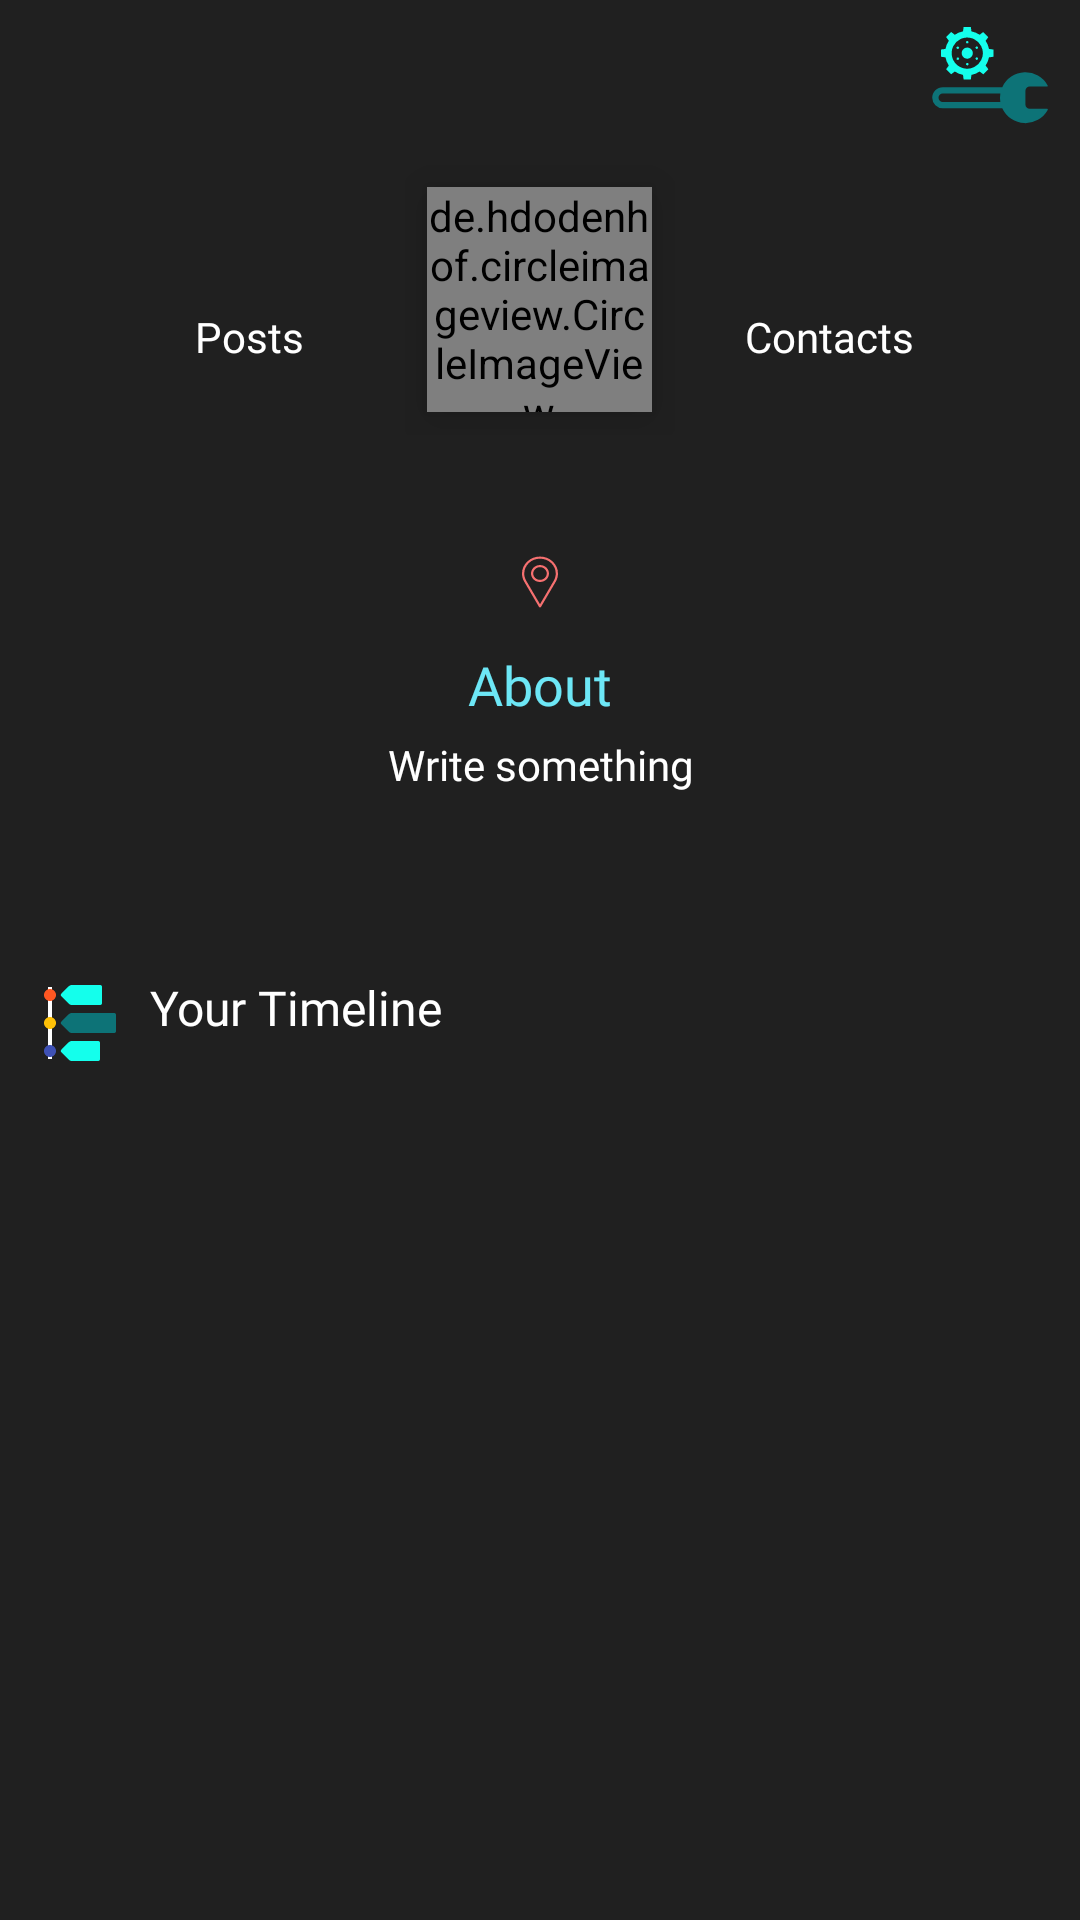

Write the Android layout XML for this screen, with the resource values it uses.
<!-- AndroidManifest.xml: application theme AppTheme -->
<!-- res/layout/fragment_profile.xml -->
<?xml version="1.0" encoding="utf-8"?>
<LinearLayout xmlns:android="http://schemas.android.com/apk/res/android"
    xmlns:tools="http://schemas.android.com/tools"
    android:layout_width="match_parent"
    android:layout_height="match_parent"
    xmlns:app="http://schemas.android.com/apk/res-auto"
    tools:context=".fragments.ProfileFragment"
    android:orientation="vertical"
    android:weightSum="10"
    android:background="@color/colorPrimaryDark">

    <LinearLayout
        android:layout_width="match_parent"
        android:layout_height="0dp"
        android:orientation="vertical"
        android:layout_weight="5">
        <ScrollView
            android:layout_width="match_parent"
            android:layout_height="match_parent">
            <LinearLayout
            android:layout_width="match_parent"
            android:layout_height="wrap_content"
            android:orientation="vertical">
            <LinearLayout
                android:id="@+id/linearLayout"
                android:layout_width="match_parent"
                android:layout_height="wrap_content"
                android:layout_marginStart="5dp"
                android:layout_marginTop="5dp"
                android:layout_marginEnd="10dp"
                android:orientation="horizontal">
    
                <Button
                    android:id="@+id/back_button"
                    android:layout_width="40dp"
                    android:layout_height="40dp"
                    android:background="@drawable/back_arrow" />
    
                <View
                    android:layout_width="0dp"
                    android:layout_height="0dp"
                    android:layout_weight="1" />
    
                <Button
                    android:id="@+id/settings"
                    android:layout_width="40dp"
                    android:layout_height="40dp"
                    android:background="@drawable/settings_icon" />
            </LinearLayout>
            <LinearLayout
                android:id="@+id/linearLayout3"
                android:layout_width="match_parent"
                android:layout_height="wrap_content"
                android:gravity="center"
                android:layout_gravity="center"
                android:weightSum="3"
                android:orientation="horizontal">
    
                <LinearLayout
                    android:layout_width="0dp"
                    android:layout_height="wrap_content"
                    android:layout_margin="0dp"
                    android:layout_weight="1"
                    android:layout_gravity="center"
                    android:orientation="vertical">
    
                    <TextView
                        android:id="@+id/postNo"
                        android:layout_width="wrap_content"
                        android:layout_height="wrap_content"
                        android:layout_gravity="center"
                        android:text=""
                        android:fontFamily="@font/asap"
                        android:textColor="#FFFFFF"
                        android:textSize="18sp"
                        android:textStyle="bold" />
    
                    <TextView
                        android:layout_width="wrap_content"
                        android:layout_height="wrap_content"
                        android:text="Posts"
                        android:fontFamily="@font/asap"
                        android:layout_gravity="center"
                        android:textColor="#FFFFFF"
                        android:textSize="14sp" />
    
                </LinearLayout>
    
                <LinearLayout
                    android:layout_width="90dp"
                    android:layout_height="90dp"
                    android:layout_margin="10dp"
                    android:gravity="center"
                    android:layout_gravity="center"
                    android:orientation="vertical">
    
                    <de.hdodenhof.circleimageview.CircleImageView
                        android:id="@+id/profile_image"
                        android:layout_width="75dp"
                        android:layout_height="75dp"
                        android:elevation="10dp"
                        android:layout_gravity="center"
                        android:src="@drawable/profile"
                        app:civ_border_color="#FFFFFF"
                        app:civ_border_width="1dp" />
                </LinearLayout>
    
                <LinearLayout
                    android:layout_width="0dp"
                    android:layout_height="wrap_content"
                    android:layout_margin="0dp"
                    android:layout_weight="1"
                    android:layout_gravity="center"
                    android:gravity="center"
                    android:orientation="vertical">
    
                    <TextView
                        android:id="@+id/contacts"
                        android:layout_width="wrap_content"
                        android:layout_height="wrap_content"
                        android:layout_gravity="center"
                        android:gravity="center"
                        android:fontFamily="@font/asap"
                        android:text=""
                        android:textColor="#FFFFFF"
                        android:textSize="18sp"
                        android:textStyle="bold" />
    
                    <TextView
                        android:layout_width="wrap_content"
                        android:layout_height="wrap_content"
                        android:text="Contacts"
                        android:fontFamily="@font/asap"
                        android:layout_gravity="center"
                        android:gravity="center"
                        android:textColor="#FFFFFF"
                        android:textSize="14sp" />
    
                </LinearLayout>
            </LinearLayout>
            <LinearLayout
                android:layout_width="match_parent"
                android:layout_height="wrap_content"
                android:orientation="vertical">
    
                <TextView
                    android:id="@+id/userName"
                    android:layout_width="wrap_content"
                    android:layout_height="wrap_content"
                    android:layout_gravity="center"
                    android:gravity="center"
                    android:text=""
                    android:fontFamily="@font/asap"
                    android:textColor="#FFFFFF"
                    android:textSize="20sp"/>
                <TextView
                    android:id="@+id/location"
                    android:layout_width="wrap_content"
                    android:layout_height="wrap_content"
                    android:layout_gravity="center"
                    android:gravity="center"
                    android:fontFamily="@font/asap"
                    android:text=""
                    android:textColor="#F4F4EE"
                    android:textSize="14sp"
                    android:drawableStart="@drawable/location_icon"/>
            </LinearLayout>
            <LinearLayout
                android:layout_width="match_parent"
                android:layout_height="0dp"
                android:layout_marginTop="10dp"
                android:layout_weight="1"
                android:orientation="vertical">
                <TextView
                    android:layout_width="wrap_content"
                    android:layout_height="wrap_content"
                    android:text="About"
                    android:textColor="#6DE7F6"
                    android:fontFamily="@font/asap"
                    android:layout_gravity="center"
                    android:gravity="center"
                    android:textSize="18sp"/>
                <TextView
                    android:id="@+id/userAbout"
                    android:layout_width="wrap_content"
                    android:layout_height="wrap_content"
                    android:layout_marginStart="10dp"
                    android:layout_marginEnd="10dp"
                    android:fontFamily="@font/asap"
                    android:textColor="#FFFFFF"
                    android:layout_gravity="center"
                    android:gravity="center"
                    android:layout_marginTop="5dp"
                    android:text="Write something"
                    android:textSize="14sp"/>
            </LinearLayout>

        </LinearLayout>
        </ScrollView>
    </LinearLayout>
    <LinearLayout
        android:layout_width="match_parent"
        android:layout_height="0dp"
        android:layout_weight="5"
        android:orientation="vertical">
        <LinearLayout
            android:layout_width="match_parent"
            android:layout_height="wrap_content"
            android:orientation="vertical">
            <TextView
                android:layout_width="match_parent"
                android:layout_height="wrap_content"
                android:text="  Your Timeline"
                android:fontFamily="@font/asap"
                android:drawableStart="@drawable/timeline_icon"
                android:textColor="#FFFFFF"
                android:textSize="16sp"
                android:paddingStart="5dp"
                android:layout_gravity="center_vertical"
                android:layout_margin="5dp"/>
            <GridView
                android:id="@+id/gridView"
                android:background="#353535"
                android:layout_width="match_parent"
                android:layout_height="match_parent"
                android:numColumns="3"
                android:horizontalSpacing="5dp"
                android:verticalSpacing="5dp"/>
        </LinearLayout>
    </LinearLayout>

</LinearLayout>
<!-- resources referenced by this layout -->
<resources>
  <color name="colorPrimaryDark">#202020</color>
  <!-- drawable location_icon (drawable) -->
  <?xml version="1.0" encoding="utf-8"?>
  <vector xmlns:android="http://schemas.android.com/apk/res/android"
      android:width="18dp"
      android:height="24dp"
      android:viewportWidth="595.28"
      android:viewportHeight="841.89">
  
      <path
          android:fillColor="#F67070"
          android:pathData="M297.64,123.305c-109.411,0-198.427,89.016-198.427,198.427c0,32.845,8.212,65.411,23.823,94.296 L286.789,712.19c2.18,3.948,6.334,6.395,10.851,6.395c4.517,0,8.671-2.446,10.851-6.395l163.814-296.26 c15.551-28.787,23.762-61.355,23.762-94.2C496.067,212.321,407.051,123.305,297.64,123.305z M450.541,404.026L297.64,680.557 L144.8,404.135c-13.601-25.167-20.782-53.664-20.782-82.403c0-95.738,77.886-173.623,173.623-173.623 s173.623,77.886,173.623,173.623C471.263,350.471,464.081,378.968,450.541,404.026z" />
      <path
          android:fillColor="#F67070"
          android:pathData="M297.64,222.518c-54.705,0-99.213,44.508-99.213,99.213c0,54.706,44.508,99.214,99.213,99.214 s99.213-44.508,99.213-99.213S352.345,222.518,297.64,222.518z M297.64,396.142c-41.032,0-74.41-33.378-74.41-74.41 s33.378-74.41,74.41-74.41s74.41,33.378,74.41,74.41C372.05,362.763,338.672,396.142,297.64,396.142z" />
  </vector>
  <!-- drawable settings_icon: vector/xml drawable (drawable, 4483 chars, omitted) -->
  <!-- drawable timeline_icon (drawable) -->
  <?xml version="1.0" encoding="utf-8"?>
  <vector xmlns:android="http://schemas.android.com/apk/res/android"
      android:width="32dp"
      android:height="32dp"
      android:viewportWidth="48"
      android:viewportHeight="48">
  
      <path
          android:fillColor="@color/colorAccent"
          android:pathData="M42,29H20.8c-0.5,0-1-0.2-1.4-0.6l-3.7-3.7c-0.4-0.4-0.4-1,0-1.4l3.7-3.7c0.4-0.4,0.9-0.6,1.4-0.6H42 c0.6,0,1,0.4,1,1v8C43,28.6,42.6,29,42,29z" />
      <path
          android:fillColor="#FFFFFF"
          android:pathData="M 9 6 H 11 V 42 H 9 V 6 Z" />
      <path
          android:fillColor="#FF5722"
          android:pathData="M 10 7 C 11.6568542495 7 13 8.34314575051 13 10 C 13 11.6568542495 11.6568542495 13 10 13 C 8.34314575051 13 7 11.6568542495 7 10 C 7 8.34314575051 8.34314575051 7 10 7 Z" />
      <path
          android:fillColor="#FFC107"
          android:pathData="M 10 21 C 11.6568542495 21 13 22.3431457505 13 24 C 13 25.6568542495 11.6568542495 27 10 27 C 8.34314575051 27 7 25.6568542495 7 24 C 7 22.3431457505 8.34314575051 21 10 21 Z" />
      <path
          android:fillColor="#3F51B5"
          android:pathData="M 10 35 C 11.6568542495 35 13 36.3431457505 13 38 C 13 39.6568542495 11.6568542495 41 10 41 C 8.34314575051 41 7 39.6568542495 7 38 C 7 36.3431457505 8.34314575051 35 10 35 Z" />
      <path
          android:fillColor="@color/colorPrimary"
          android:pathData="M34,43H20.8c-0.5,0-1-0.2-1.4-0.6l-3.7-3.7c-0.4-0.4-0.4-1,0-1.4l3.7-3.7c0.4-0.4,0.9-0.6,1.4-0.6H34 c0.6,0,1,0.4,1,1v8C35,42.6,34.6,43,34,43z" />
      <path
          android:fillColor="@color/colorPrimary"
          android:pathData="M35,15H20.8c-0.5,0-1-0.2-1.4-0.6l-3.7-3.7c-0.4-0.4-0.4-1,0-1.4l3.7-3.7C19.8,5.2,20.3,5,20.8,5H35 c0.6,0,1,0.4,1,1v8C36,14.6,35.6,15,35,15z" />
  </vector>
  <style name="AppTheme" parent="Theme.AppCompat.Light.NoActionBar">
          
          <item name="colorPrimary">@color/colorPrimary</item>
          <item name="colorPrimaryDark">@color/colorPrimaryDark</item>
          <item name="colorAccent">@color/colorAccent</item>
          <item name="colorSecondary">@color/lightDark</item>
          <item name="android:colorEdgeEffect">@color/mediumDark</item>
          <item name="colorOnPrimary">@color/white</item>
      </style>
  <color name="colorAccent">#0D7377</color>
  <color name="colorPrimary">#14FFEC</color>
  <color name="lightDark">#414141</color>
  <color name="mediumDark">#323232</color>
  <color name="white">#ffffff</color>
</resources>
